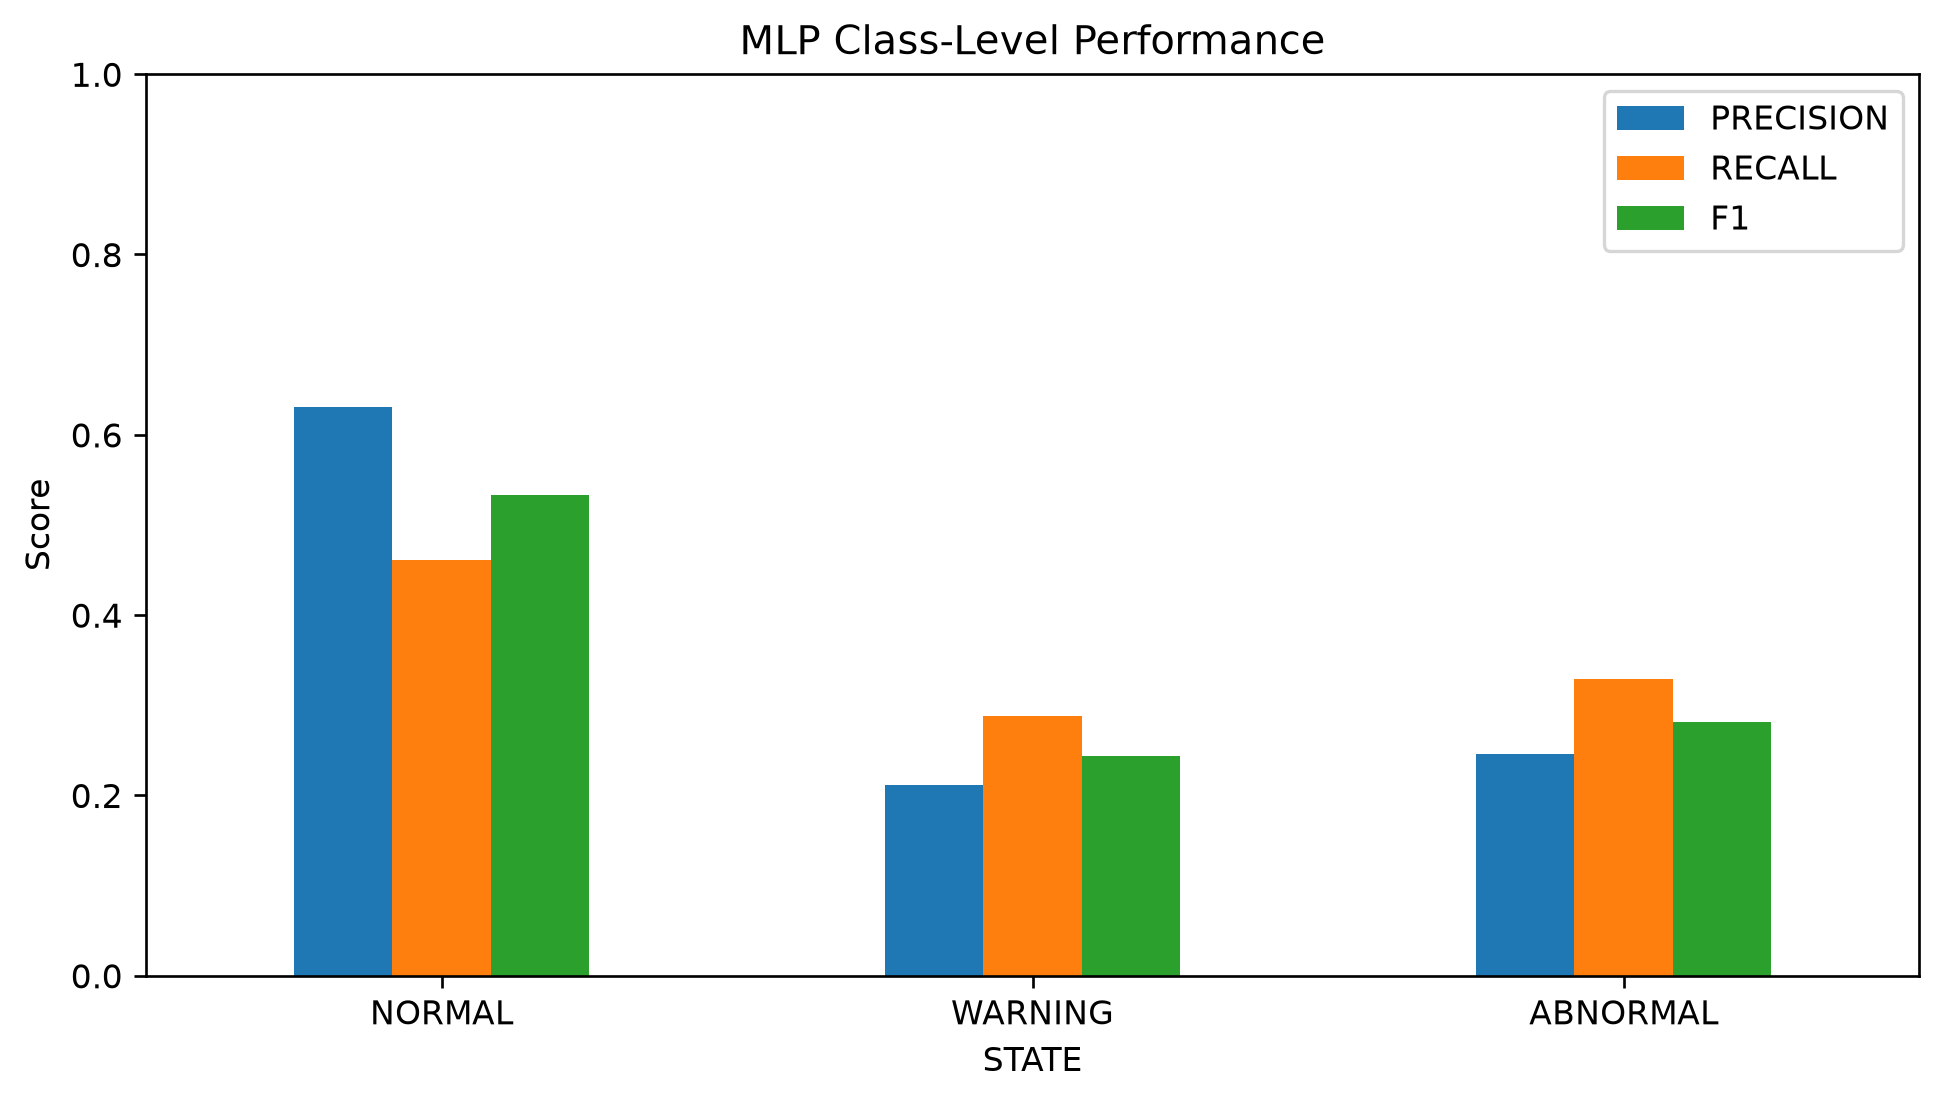

Source data for this figure (header and first rows):
STATE, PRECISION, RECALL, F1, SUPPORT
NORMAL, 0.6312, 0.4611, 0.5329, 193
WARNING, 0.2111, 0.2879, 0.2436, 66
ABNORMAL, 0.2455, 0.3293, 0.2812, 82
